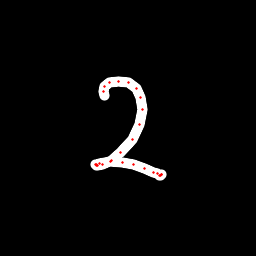

The file beside this chart, header and first rows:
x, y, hover, eod
105, 95.19, 0.0, 0.0
103.1, 91.18, 0.0, 0.0
104.2, 86.07, 0.0, 0.0
109.6, 82.51, 0.0, 0.0
118.5, 81.05, 0.0, 0.0
128.7, 82.62, 0.0, 0.0
136.2, 88.6, 0.0, 0.0
140.7, 97.98, 0.0, 0.0
142.4, 109.3, 0.0, 0.0
139.5, 124.3, 0.0, 0.0
132.7, 139.2, 0.0, 0.0
120.9, 152.3, 0.0, 0.0
111.1, 160.1, 0.0, 0.0
102.3, 164.6, 0.0, 0.0
97.6, 166, 0.0, 0.0
96.15, 165.5, 0.0, 0.0
95.54, 164.7, 0.0, 0.0
96.25, 164.4, 0.0, 0.0
99.81, 163, 0.0, 0.0
110.9, 161.3, 0.0, 0.0
122, 162.7, 0.0, 0.0
133.7, 164.9, 0.0, 0.0
144.3, 168.2, 0.0, 0.0
153.9, 172.2, 0.0, 0.0
157.9, 174, 0.0, 0.0
159.7, 175.3, 0.0, 0.0
160.9, 175, 0.0, 0.0
161.4, 174.7, 0.0, 0.0
161.7, 174.3, 0.0, 1.0
